Run: headless pygame with SDL's dummy video driver; simulated clock (each Clock.tick advances the game by its frame time, no real sleeping); random seed 0; keys injected as events and as key.get_pressed() state; no mouse input.
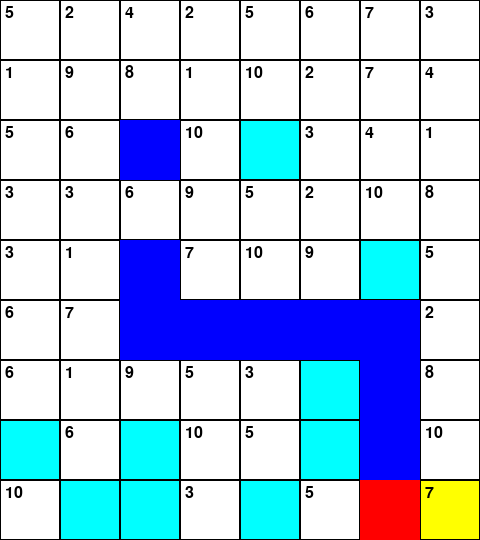
Frame 1 of 1 · flips 1–60 · no input (game ended)

The pygame program that drew these frames:

import random
import pygame
import sys
import heapq

class Truck:
    def __init__(self, grid_width, grid_height, object_probability=0.125, hurdle_probability=0.125, speed=3):
        self.grid_width = grid_width
        self.grid_height = grid_height
        self.object_probability = object_probability
        self.hurdle_probability = hurdle_probability
        self.speed = speed
        self.grid = self.generate_grid()
        self.costs = self.generate_costs()
        self.reset_position()
        pygame.init()
        self.screen = pygame.display.set_mode((grid_width * 60, grid_height * 60))
        self.clock = pygame.time.Clock()
        self.font = pygame.font.Font(None, 24)

    def generate_grid(self):
        grid = []
        for _ in range(self.grid_height):
            row = []
            for _ in range(self.grid_width):
                if random.random() < self.hurdle_probability:
                    row.append(999)
                else:
                    row.append(random.random() < self.object_probability)
            grid.append(row)
        return grid

    def generate_costs(self):

        costs = []
        for y in range(self.grid_height):
            row = []
            for x in range(self.grid_width):
                if self.grid[y][x] == 999:  # Hurdle
                    row.append(999)
                else:
                    row.append(random.randint(1, 10))
            costs.append(row)
        return costs

    def reset_position(self):
        while True:
            self.x = random.randint(1, self.grid_width - 2)
            self.y = random.randint(1, self.grid_height - 2)
            if self.grid[self.y][self.x] != 999:
                break
        self.locations = [(self.x, self.y)]
        self.collected_objects = []
        print(f"Starting truck at position ({self.x}, {self.y})")
        self.collect_object()

    def heuristic(self, a, b):

        return abs(a[0] - b[0]) + abs(a[1] - b[1])

    def a_star(self, start, goal):

        open_set = []
        heapq.heappush(open_set, (0, start))
        came_from = {}
        g_score = {start: 0}
        f_score = {start: self.heuristic(start, goal)}

        while open_set:
            _, current = heapq.heappop(open_set)
            if current == goal:
                print(f"Path found to target {goal}")
                return self.reconstruct_path(came_from, current)

            x, y = current
            for dx, dy in [(-1, 0), (1, 0), (0, -1), (0, 1)]:
                neighbor = (x + dx, y + dy)
                if 0 <= neighbor[0] < self.grid_width and 0 <= neighbor[1] < self.grid_height:
                    if self.grid[neighbor[1]][neighbor[0]] == 999:
                        continue

                    tentative_g_score = g_score[current] + self.costs[neighbor[1]][neighbor[0]]
                    if tentative_g_score < g_score.get(neighbor, float('inf')):
                        came_from[neighbor] = current
                        g_score[neighbor] = tentative_g_score
                        f_score[neighbor] = tentative_g_score + self.heuristic(neighbor, goal)
                        heapq.heappush(open_set, (f_score[neighbor], neighbor))

        print("A* failed to find a path to the target.")
        return None

    def reconstruct_path(self, came_from, current):

        path = []
        while current in came_from:
            path.append(current)
            current = came_from[current]
        path.reverse()
        return path

    def move(self):

        target = self.find_nearest_object()
        if not target:
            print("No more objects to collect. Ending simulation.")
            return False

        path = self.a_star((self.x, self.y), target)
        if path and len(path) > 1:
            for next_step in path[1:]:
                self.x, self.y = next_step
                self.locations.append(next_step)
                print(f"Moving to ({self.x}, {self.y}) with cost {self.costs[self.y][self.x]}")
                self.collect_object()
                self.draw_grid(self.screen, 60)
                pygame.display.flip()
                self.clock.tick(self.speed)
                if self.x == 0 or self.x == self.grid_width - 1 or self.y == 0 or self.y == self.grid_height - 1:
                    return False
            return True
        else:
            print("No valid path to target. Simulation ending.")
            return False

    def collect_object(self):
        if self.grid[self.y][self.x] == True:
            print(f"Collected object at ({self.x}, {self.y})")
            self.grid[self.y][self.x] = False
            self.collected_objects.append((self.x, self.y))

    def find_nearest_object(self):

        nearest_object = None
        min_distance = float('inf')
        for y in range(self.grid_height):
            for x in range(self.grid_width):
                if self.grid[y][x] == True:
                    distance = self.heuristic((self.x, self.y), (x, y))
                    if distance < min_distance:
                        min_distance = distance
                        nearest_object = (x, y)

        if nearest_object:
            path = self.a_star((self.x, self.y), nearest_object)
            if path:
                print(f"Path to nearest object: {path}")
                return nearest_object
            else:
                print("No path found to the nearest object.")
                return None
        else:
            print("No reachable object found.")
            return None

    def draw_grid(self, screen, cell_size):
        colors = {
            999: (0, 255, 255),
            True: (255, 255, 0),
            False: (255, 255, 255)
        }

        for y in range(self.grid_height):
            for x in range(self.grid_width):
                color = colors[self.grid[y][x]]
                pygame.draw.rect(screen, color, pygame.Rect(x * cell_size, y * cell_size, cell_size, cell_size))
                pygame.draw.rect(screen, (0, 0, 0), pygame.Rect(x * cell_size, y * cell_size, cell_size, cell_size), 1)

                if self.costs[y][x] != 999:
                    cost_text = self.font.render(str(self.costs[y][x]), True, (0, 0, 0))
                    screen.blit(cost_text, (x * cell_size + 5, y * cell_size + 5))

        for i, (x, y) in enumerate(self.locations):
            if i == len(self.locations) - 1:
                pygame.draw.rect(screen, (255, 0, 0), pygame.Rect(x * cell_size, y * cell_size, cell_size, cell_size))
            else:
                pygame.draw.rect(screen, (0, 0, 255), pygame.Rect(x * cell_size, y * cell_size, cell_size, cell_size))

        for x, y in self.collected_objects:
            pygame.draw.rect(screen, (0, 255, 0), pygame.Rect(x * cell_size, y * cell_size, cell_size, cell_size))

    def simulate(self, simulations, cell_size=60):
        pygame.init()
        screen = pygame.display.set_mode((self.grid_width * cell_size, self.grid_height * cell_size))
        clock = pygame.time.Clock()

        total_movements = 0
        total_collected_objects = 0

        for _ in range(simulations):
            self.reset_position()
            print("Initial grid:")
            self.print_grid()
            running = True
            movements_this_simulation = 0
            while running:
                for event in pygame.event.get():
                    if event.type == pygame.QUIT:
                        pygame.quit()
                        sys.exit()

                if not self.move():
                    running = False

                screen.fill((0, 0, 0))
                self.draw_grid(screen, cell_size)
                pygame.display.flip()
                clock.tick(self.speed)
                movements_this_simulation += 1

            collected_objects_this_simulation = len(self.collected_objects)
            total_movements += movements_this_simulation
            total_collected_objects += collected_objects_this_simulation

            print("Truck locations:", self.locations)
            print("Collected object positions:", self.collected_objects)
            print("Final grid state:")
            self.print_grid()
            print()
            pygame.time.delay(1000)

        performance = total_movements / total_collected_objects if total_collected_objects > 0 else 0
        print(f"Overall Performance: {performance:.2f}")

        pygame.quit()

    def print_grid(self):
        for y in range(self.grid_height):
            row = ""
            for x in range(self.grid_width):
                if self.grid[y][x] == 999:
                    row += "H "
                elif self.grid[y][x] == True:
                    row += "O "
                else:
                    row += ". "
            print(row)

    def print_collected_grid(self):
        object_grid = [['O' if cell == True else 'H' if cell == 999 else '.' for cell in row] for row in self.grid]
        for x, y in self.collected_objects:
            object_grid[y][x] = 'C'
        for row in object_grid:
            print(' '.join(row))

if __name__ == "__main__":
    grid_width = 8
    grid_height = 9
    truck = Truck(grid_width, grid_height, speed=2)
    truck.simulate(4)
